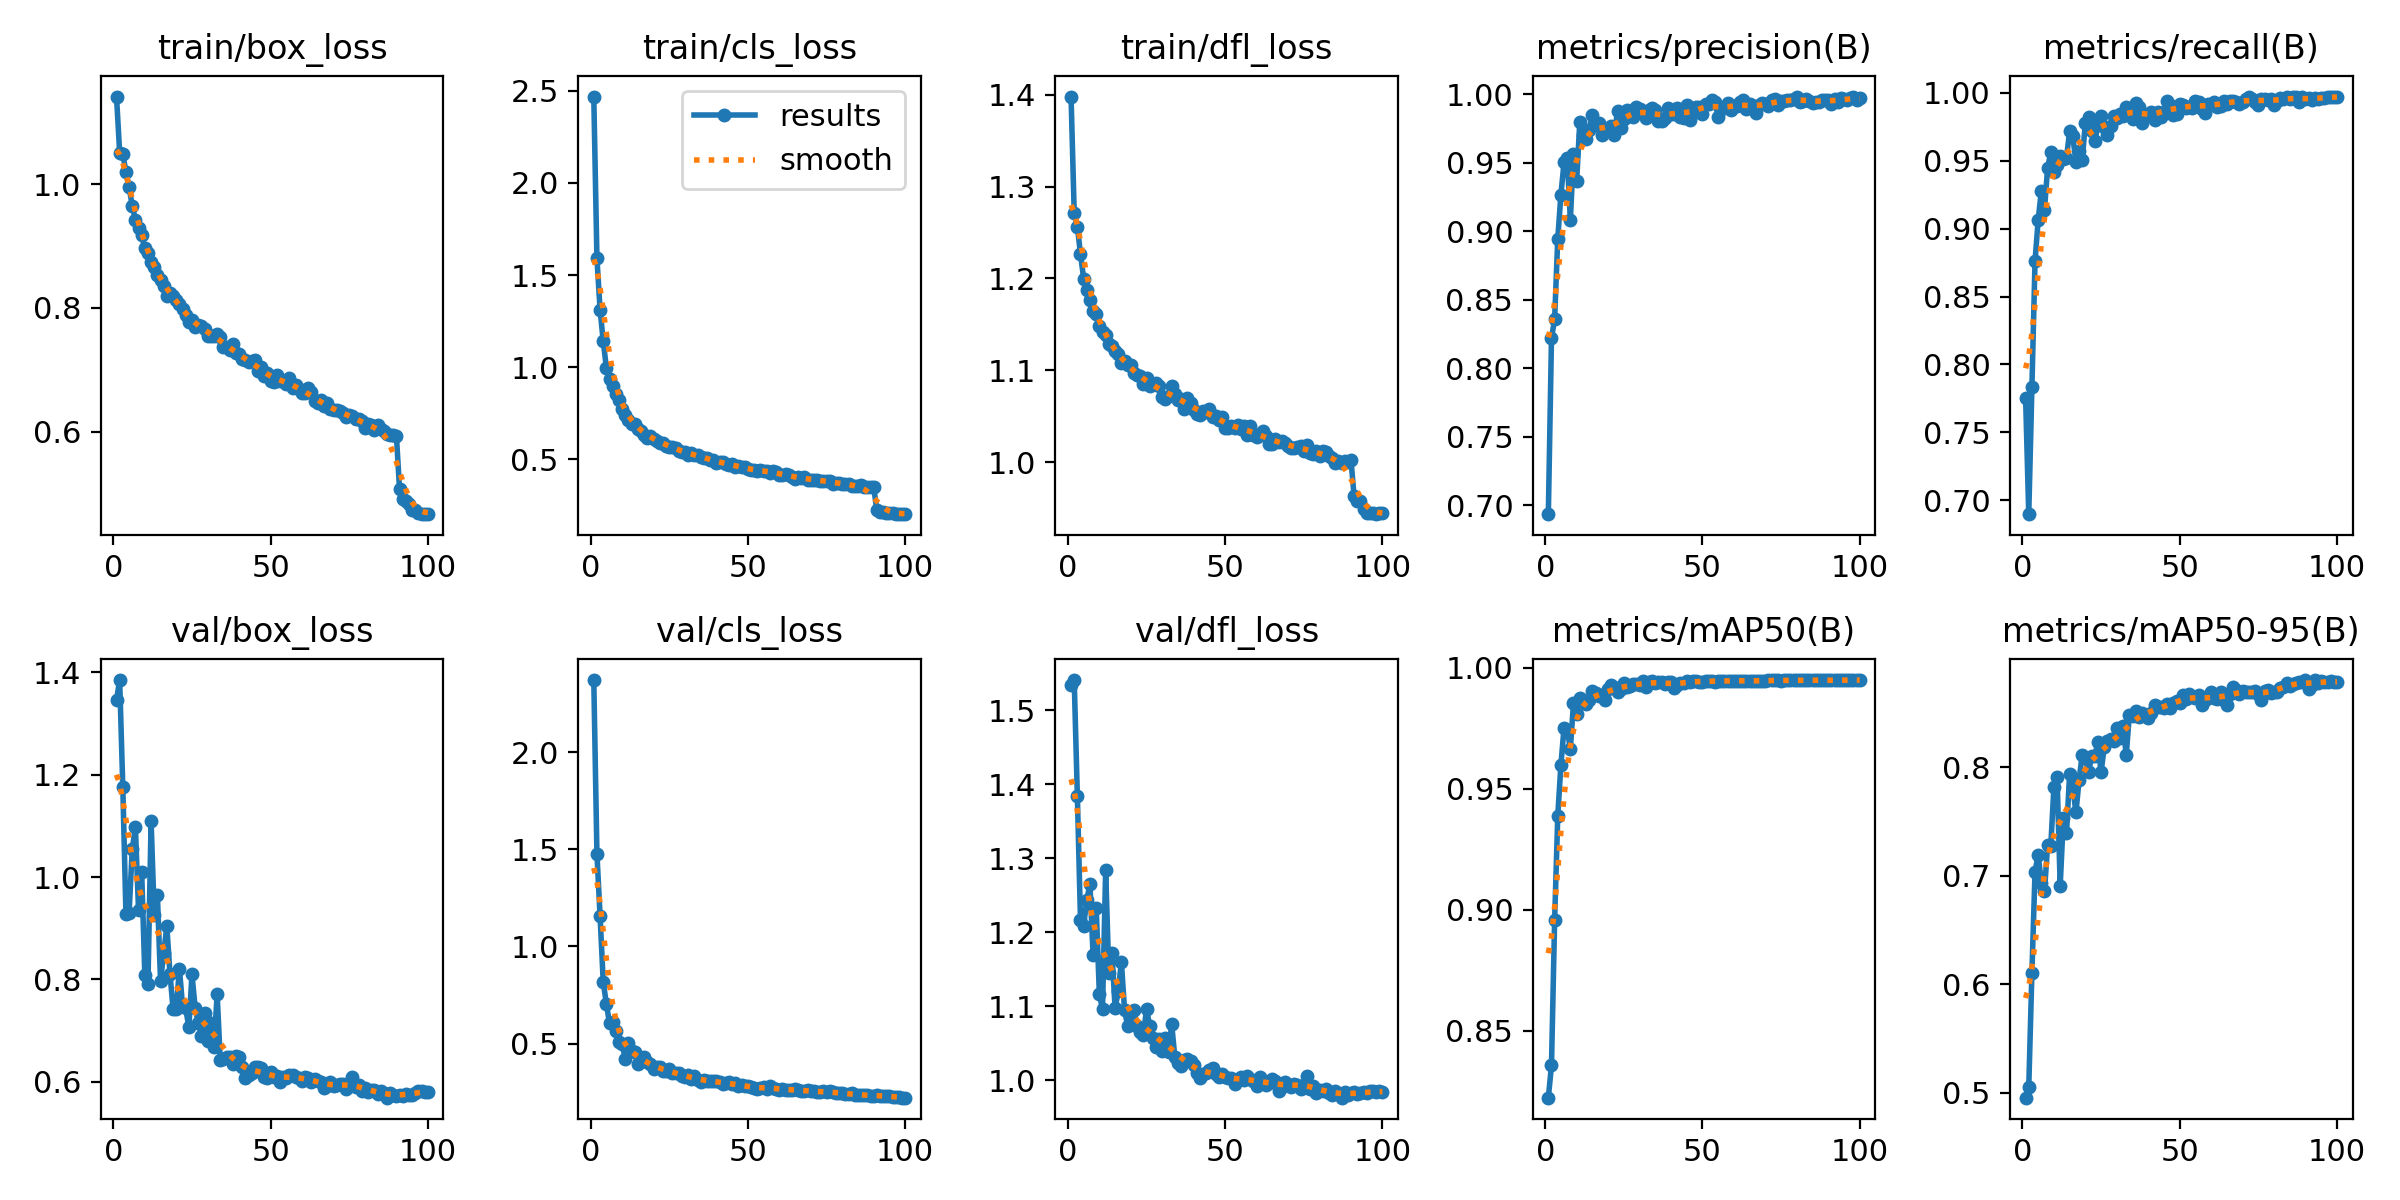

The table this chart was drawn from, first rows:
epoch, time, train/box_loss, train/cls_loss, train/dfl_loss, metrics/precision(B), metrics/recall(B), metrics/mAP50(B), metrics/mAP50-95(B), val/box_loss, val/cls_loss, val/dfl_loss, lr/pg0, lr/pg1, lr/pg2
1, 30.96, 1.142, 2.469, 1.398, 0.6935, 0.7753, 0.8223, 0.4953, 1.346, 2.371, 1.534, 0.0003686, 0.0003686, 0.0003686
2, 62.35, 1.051, 1.591, 1.272, 0.8217, 0.6897, 0.8356, 0.5049, 1.385, 1.477, 1.541, 0.0007317, 0.0007317, 0.0007317
3, 95.57, 1.049, 1.313, 1.257, 0.836, 0.7831, 0.8956, 0.6106, 1.176, 1.157, 1.384, 0.001087, 0.001087, 0.001087
4, 128.5, 1.019, 1.141, 1.227, 0.8946, 0.8763, 0.9388, 0.7039, 0.9276, 0.8173, 1.216, 0.001078, 0.001078, 0.001078
5, 166, 0.995, 0.9972, 1.2, 0.9268, 0.9065, 0.96, 0.7194, 0.9304, 0.7056, 1.209, 0.001067, 0.001067, 0.001067
6, 194.6, 0.9652, 0.9374, 1.187, 0.9504, 0.9279, 0.9754, 0.6937, 1.054, 0.6035, 1.243, 0.001056, 0.001056, 0.001056
7, 222.9, 0.9421, 0.8982, 1.177, 0.9538, 0.9141, 0.9745, 0.6858, 1.098, 0.611, 1.265, 0.001045, 0.001045, 0.001045
8, 251.3, 0.9287, 0.8527, 1.165, 0.9083, 0.9448, 0.9665, 0.7282, 0.9363, 0.5662, 1.17, 0.001034, 0.001034, 0.001034
9, 279.7, 0.9171, 0.8219, 1.161, 0.9561, 0.9561, 0.9855, 0.7274, 1.011, 0.509, 1.233, 0.001023, 0.001023, 0.001023
10, 308.1, 0.8963, 0.7731, 1.149, 0.9366, 0.9416, 0.9809, 0.7819, 0.8089, 0.4997, 1.116, 0.001012, 0.001012, 0.001012
11, 336.4, 0.8893, 0.7419, 1.142, 0.9796, 0.9468, 0.9876, 0.7909, 0.7915, 0.4213, 1.096, 0.001001, 0.001001, 0.001001
12, 364.6, 0.8737, 0.7155, 1.138, 0.9706, 0.9537, 0.9862, 0.691, 1.109, 0.5052, 1.284, 0.00099, 0.00099, 0.00099
13, 392.8, 0.8668, 0.6939, 1.128, 0.9671, 0.9515, 0.9852, 0.7533, 0.9251, 0.4626, 1.145, 0.000979, 0.000979, 0.000979
14, 421.6, 0.8539, 0.6915, 1.126, 0.9742, 0.9524, 0.9869, 0.7396, 0.9649, 0.4554, 1.172, 0.000968, 0.000968, 0.000968
15, 450.3, 0.8454, 0.665, 1.121, 0.9849, 0.9716, 0.9906, 0.7941, 0.7975, 0.3947, 1.098, 0.000957, 0.000957, 0.000957
16, 478.7, 0.836, 0.654, 1.118, 0.9777, 0.9685, 0.9898, 0.7823, 0.8514, 0.4091, 1.12, 0.000946, 0.000946, 0.000946
17, 507.1, 0.8198, 0.6321, 1.108, 0.9789, 0.9489, 0.9882, 0.7585, 0.9037, 0.4319, 1.16, 0.000935, 0.000935, 0.000935
18, 535.4, 0.8243, 0.6173, 1.11, 0.97, 0.9575, 0.9887, 0.7881, 0.8112, 0.4024, 1.095, 0.000924, 0.000924, 0.000924
19, 563.7, 0.8189, 0.6279, 1.106, 0.9729, 0.9504, 0.9869, 0.8119, 0.7414, 0.3961, 1.073, 0.000913, 0.000913, 0.000913
20, 592, 0.8135, 0.612, 1.105, 0.9749, 0.9781, 0.9912, 0.8092, 0.7418, 0.367, 1.081, 0.000902, 0.000902, 0.000902
21, 620.2, 0.8061, 0.5996, 1.097, 0.9769, 0.9825, 0.993, 0.7957, 0.821, 0.3769, 1.095, 0.000891, 0.000891, 0.000891
22, 648.8, 0.7987, 0.5904, 1.095, 0.97, 0.9717, 0.9921, 0.8103, 0.7485, 0.3778, 1.073, 0.00088, 0.00088, 0.00088
23, 677.7, 0.7883, 0.5872, 1.093, 0.9881, 0.9645, 0.9902, 0.8105, 0.744, 0.3588, 1.066, 0.000869, 0.000869, 0.000869
24, 706.2, 0.7775, 0.5736, 1.086, 0.9757, 0.977, 0.9913, 0.8236, 0.7061, 0.3606, 1.061, 0.000858, 0.000858, 0.000858
25, 734.5, 0.7799, 0.569, 1.091, 0.9821, 0.9833, 0.9939, 0.7955, 0.8099, 0.3674, 1.096, 0.000847, 0.000847, 0.000847
26, 763, 0.7697, 0.5685, 1.083, 0.9888, 0.9752, 0.9919, 0.819, 0.7445, 0.3473, 1.073, 0.000836, 0.000836, 0.000836
27, 791.4, 0.7723, 0.5597, 1.085, 0.9864, 0.9688, 0.9925, 0.8243, 0.7151, 0.349, 1.057, 0.000825, 0.000825, 0.000825
28, 819.7, 0.7713, 0.5472, 1.086, 0.9834, 0.9757, 0.9932, 0.8261, 0.6903, 0.3489, 1.046, 0.000814, 0.000814, 0.000814
29, 848, 0.7663, 0.5414, 1.083, 0.991, 0.9827, 0.9935, 0.8241, 0.7336, 0.3316, 1.056, 0.000803, 0.000803, 0.000803
30, 876.4, 0.7551, 0.5391, 1.071, 0.9892, 0.9814, 0.9929, 0.836, 0.6798, 0.3281, 1.04, 0.000792, 0.000792, 0.000792
31, 905, 0.7542, 0.5215, 1.069, 0.987, 0.9848, 0.9945, 0.8274, 0.7153, 0.3369, 1.057, 0.000781, 0.000781, 0.000781
32, 933.5, 0.7552, 0.5316, 1.072, 0.9829, 0.9833, 0.9922, 0.8379, 0.6688, 0.32, 1.038, 0.00077, 0.00077, 0.00077
33, 961.8, 0.758, 0.5255, 1.083, 0.9883, 0.9896, 0.9942, 0.8115, 0.7706, 0.3309, 1.076, 0.000759, 0.000759, 0.000759
34, 990.1, 0.7527, 0.5254, 1.074, 0.9897, 0.9878, 0.9946, 0.8488, 0.6419, 0.3141, 1.031, 0.000748, 0.000748, 0.000748
35, 1018, 0.7365, 0.5131, 1.067, 0.9882, 0.9805, 0.9938, 0.8474, 0.6453, 0.302, 1.024, 0.000737, 0.000737, 0.000737
36, 1047, 0.7368, 0.5066, 1.069, 0.9805, 0.9929, 0.9942, 0.852, 0.6484, 0.3125, 1.019, 0.000726, 0.000726, 0.000726
37, 1075, 0.7322, 0.5087, 1.058, 0.9803, 0.9894, 0.994, 0.8463, 0.6486, 0.3093, 1.027, 0.000715, 0.000715, 0.000715
38, 1103, 0.7411, 0.495, 1.069, 0.9824, 0.9778, 0.9934, 0.8506, 0.6356, 0.3075, 1.029, 0.000704, 0.000704, 0.000704
39, 1132, 0.7269, 0.4934, 1.064, 0.9899, 0.984, 0.9941, 0.8488, 0.6507, 0.3071, 1.026, 0.000693, 0.000693, 0.000693
40, 1160, 0.7251, 0.482, 1.057, 0.9859, 0.9832, 0.994, 0.8455, 0.6484, 0.3048, 1.02, 0.000682, 0.000682, 0.000682
41, 1189, 0.7168, 0.4856, 1.053, 0.9855, 0.9861, 0.9918, 0.8506, 0.6294, 0.3015, 1.011, 0.000671, 0.000671, 0.000671
42, 1217, 0.7155, 0.483, 1.052, 0.99, 0.9798, 0.9931, 0.8574, 0.6075, 0.2907, 1.004, 0.00066, 0.00066, 0.00066
43, 1245, 0.7131, 0.475, 1.056, 0.9838, 0.9863, 0.9939, 0.8556, 0.6134, 0.2955, 1.008, 0.000649, 0.000649, 0.000649
44, 1273, 0.7138, 0.4704, 1.055, 0.9828, 0.9826, 0.9936, 0.8557, 0.6172, 0.3005, 1.01, 0.000638, 0.000638, 0.000638
45, 1301, 0.7163, 0.4747, 1.058, 0.9923, 0.9862, 0.9944, 0.8548, 0.6285, 0.2909, 1.015, 0.000627, 0.000627, 0.000627
46, 1329, 0.6983, 0.4599, 1.05, 0.9816, 0.9942, 0.9943, 0.8586, 0.6297, 0.2954, 1.016, 0.000616, 0.000616, 0.000616
47, 1357, 0.7045, 0.462, 1.051, 0.9863, 0.991, 0.9945, 0.8552, 0.6263, 0.2835, 1.009, 0.0006051, 0.0006051, 0.0006051
48, 1386, 0.6895, 0.4554, 1.045, 0.991, 0.984, 0.9945, 0.8593, 0.6101, 0.2844, 1.005, 0.0005941, 0.0005941, 0.0005941
49, 1414, 0.6955, 0.4587, 1.049, 0.991, 0.9845, 0.9942, 0.8611, 0.6076, 0.282, 1.009, 0.0005831, 0.0005831, 0.0005831
50, 1442, 0.6824, 0.4462, 1.037, 0.9855, 0.9916, 0.9941, 0.8592, 0.619, 0.2836, 1.005, 0.0005721, 0.0005721, 0.0005721
51, 1471, 0.681, 0.4409, 1.038, 0.9932, 0.9912, 0.9946, 0.8667, 0.6096, 0.2737, 1.003, 0.0005611, 0.0005611, 0.0005611
52, 1499, 0.6911, 0.4405, 1.04, 0.9927, 0.9887, 0.9946, 0.8634, 0.6117, 0.2692, 1.004, 0.0005501, 0.0005501, 0.0005501
53, 1527, 0.6822, 0.4361, 1.037, 0.9961, 0.99, 0.9948, 0.868, 0.5989, 0.2647, 0.9946, 0.0005391, 0.0005391, 0.0005391
54, 1555, 0.6819, 0.4402, 1.04, 0.9946, 0.9891, 0.9943, 0.8649, 0.6098, 0.2712, 1.001, 0.0005281, 0.0005281, 0.0005281
55, 1583, 0.6767, 0.4387, 1.036, 0.9837, 0.9938, 0.9944, 0.8645, 0.6081, 0.2788, 1.005, 0.0005171, 0.0005171, 0.0005171
56, 1612, 0.6866, 0.4378, 1.039, 0.9896, 0.9935, 0.9946, 0.8673, 0.6125, 0.2656, 1.001, 0.0005061, 0.0005061, 0.0005061
57, 1641, 0.6714, 0.4266, 1.029, 0.9898, 0.9883, 0.9945, 0.8575, 0.6134, 0.2794, 1.006, 0.0004951, 0.0004951, 0.0004951
58, 1669, 0.6762, 0.4353, 1.039, 0.9935, 0.9853, 0.9947, 0.862, 0.6086, 0.2727, 1.002, 0.0004841, 0.0004841, 0.0004841
59, 1698, 0.669, 0.4292, 1.03, 0.9889, 0.9917, 0.9946, 0.8643, 0.6069, 0.2657, 0.9991, 0.0004731, 0.0004731, 0.0004731
60, 1726, 0.6618, 0.4137, 1.027, 0.9916, 0.9915, 0.9947, 0.8696, 0.6019, 0.2622, 0.9921, 0.0004621, 0.0004621, 0.0004621
... 40 more rows
